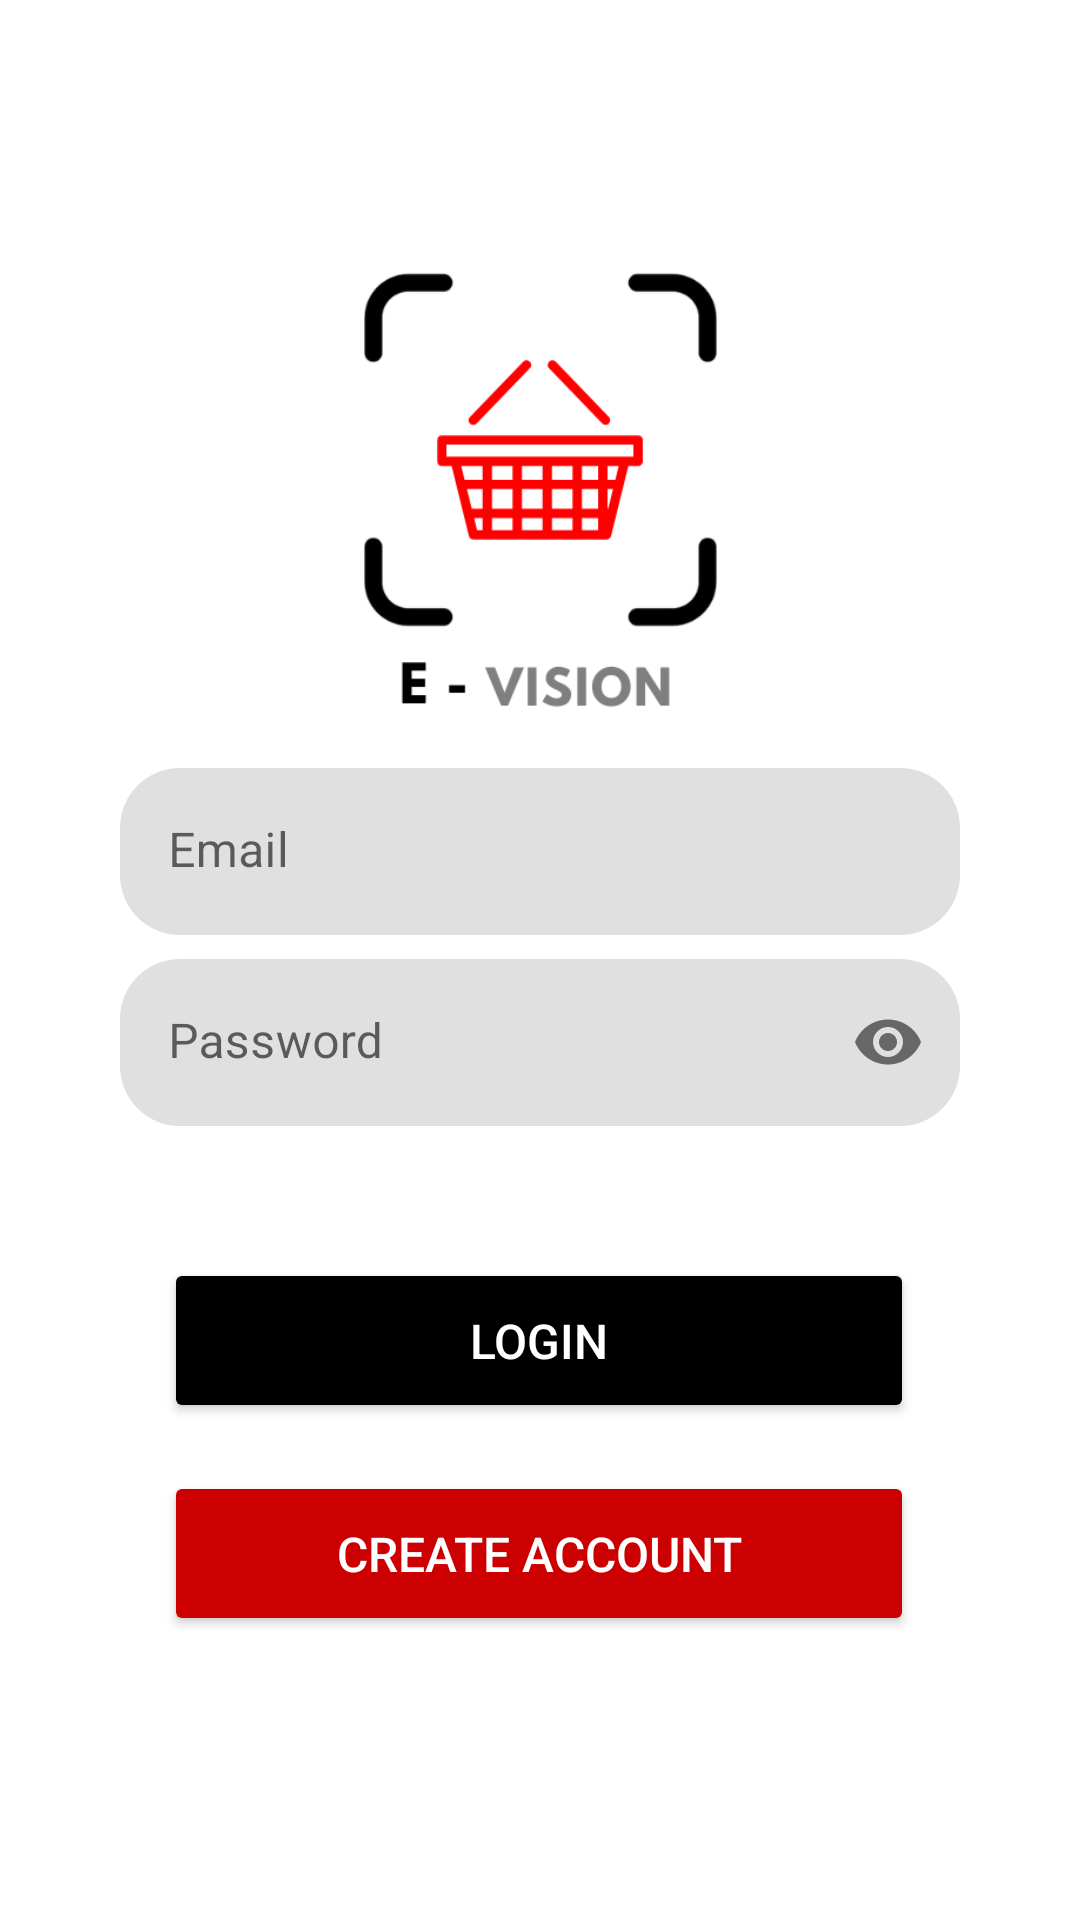

Here is an Android app screen rendered from its layout file. Give the layout XML and the strings, colors and styles it references.
<!-- AndroidManifest.xml: application theme Theme.Evision -->
<!-- res/layout/activity_login.xml -->
<?xml version="1.0" encoding="utf-8"?>
<androidx.constraintlayout.widget.ConstraintLayout xmlns:android="http://schemas.android.com/apk/res/android"
    xmlns:app="http://schemas.android.com/apk/res-auto"
    xmlns:tools="http://schemas.android.com/tools"
    android:id="@+id/layout_login"
    android:layout_width="match_parent"
    android:layout_height="match_parent"
    android:background="@android:color/white"
    tools:ignore="ExtraText">
    <com.google.android.material.textfield.TextInputLayout
        android:id="@+id/email_til_login"
        android:layout_width="match_parent"
        android:layout_height="wrap_content"
        android:layout_marginHorizontal="40dp"
        app:boxCornerRadiusBottomEnd="20dp"
        app:boxCornerRadiusBottomStart="20dp"
        app:boxCornerRadiusTopEnd="20dp"
        app:boxCornerRadiusTopStart="20dp"
        app:boxStrokeWidth="0dp"
        app:boxStrokeWidthFocused="0dp"
        app:layout_constraintEnd_toEndOf="parent"
        app:layout_constraintStart_toStartOf="parent"
        app:layout_constraintTop_toBottomOf="@+id/imageView"
        tools:ignore="MissingConstraints">

        <com.google.android.material.textfield.TextInputEditText
            android:id="@+id/email_et_login"
            android:layout_width="match_parent"
            android:layout_height="wrap_content"
            android:hint="@string/email"
            android:inputType="textEmailAddress" />
    </com.google.android.material.textfield.TextInputLayout>

    <com.google.android.material.textfield.TextInputLayout
        android:id="@+id/password_til_login"
        android:layout_width="match_parent"
        android:layout_height="wrap_content"
        android:layout_marginHorizontal="40dp"
        android:layout_marginTop="8dp"

        app:boxCornerRadiusBottomEnd="20dp"
        app:boxCornerRadiusBottomStart="20dp"
        app:boxCornerRadiusTopEnd="20dp"
        app:boxCornerRadiusTopStart="20dp"
        app:boxStrokeWidth="0dp"
        app:boxStrokeWidthFocused="0dp"
        app:layout_constraintEnd_toEndOf="parent"
        app:layout_constraintStart_toStartOf="parent"
        app:layout_constraintTop_toBottomOf="@+id/email_til_login"
        app:passwordToggleEnabled="true">

        <com.google.android.material.textfield.TextInputEditText
            android:id="@+id/password_et_login"
            android:layout_width="match_parent"
            android:layout_height="wrap_content"
            android:hint="@string/password"
            android:imeOptions="actionSend"
            android:inputType="textPassword" />
    </com.google.android.material.textfield.TextInputLayout>

    <Button
        android:id="@+id/sign_in_btn"
        android:layout_width="250dp"
        android:layout_height="55dp"
        android:layout_marginTop="44dp"
        android:backgroundTint="@android:color/black"

        android:text="@string/sign_in"
        android:textColor="@android:color/white"
        android:textSize="16sp"
        app:layout_constraintEnd_toEndOf="parent"
        app:layout_constraintHorizontal_bias="0.496"
        app:layout_constraintStart_toStartOf="parent"
        app:layout_constraintTop_toBottomOf="@+id/password_til_login" />

    <Button
        android:id="@+id/create_acc_btn"
        android:layout_width="250dp"
        android:layout_height="55dp"
        android:layout_marginTop="16dp"
        android:backgroundTint="@android:color/holo_red_dark"

        android:text="@string/create_account"
        android:textColor="@android:color/white"
        android:textSize="16sp"
        app:layout_constraintEnd_toEndOf="parent"
        app:layout_constraintHorizontal_bias="0.496"
        app:layout_constraintStart_toStartOf="parent"
        app:layout_constraintTop_toBottomOf="@+id/sign_in_btn" />

    <ProgressBar
        android:id="@+id/progress_bar_login"
        style="?android:attr/progressBarStyle"
        android:layout_width="wrap_content"
        android:layout_height="wrap_content"
        android:layout_marginTop="20dp"
        android:visibility="gone"
        app:layout_constraintEnd_toEndOf="parent"
        app:layout_constraintHorizontal_bias="0.5"
        app:layout_constraintStart_toStartOf="parent"
        app:layout_constraintTop_toBottomOf="@+id/create_acc_btn" />

    <ImageView
        android:id="@+id/imageView"
        android:layout_width="199dp"
        android:layout_height="196dp"
        android:layout_marginTop="60dp"
        app:layout_constraintEnd_toEndOf="parent"
        app:layout_constraintStart_toStartOf="parent"
        app:layout_constraintTop_toTopOf="parent"
        app:srcCompat="@drawable/logo" />

</androidx.constraintlayout.widget.ConstraintLayout>
<!-- resources referenced by this layout -->
<resources>
  <!-- drawable logo: png bitmap (drawable, 16817 bytes) -->
  <string name="create_account">Create Account</string>
  <string name="email">Email</string>
  <string name="password">Password</string>
  <string name="sign_in">Login</string>
  <style name="Theme.Evision" parent="Theme.MaterialComponents.DayNight.NoActionBar">
          
          <item name="colorPrimary">@color/purple_500</item>
          <item name="colorPrimaryVariant">@color/purple_700</item>
          <item name="colorOnPrimary">@color/white</item>
          
          <item name="colorSecondary">@color/teal_200</item>
          <item name="colorSecondaryVariant">@color/teal_700</item>
          <item name="colorOnSecondary">@color/black</item>
          
          <item name="android:statusBarColor" tools:targetApi="l">?attr/colorPrimaryVariant</item>
          
      </style>
  <!-- not gathered from this repository: default colours our renderer supplied (Android Studio template values) -->
  <color name="purple_500">#FF6200EE</color>
  <color name="purple_700">#FF3700B3</color>
  <color name="teal_200">#FF03DAC5</color>
  <color name="teal_700">#FF018786</color>
  <color name="black">#FF000000</color>
  <color name="white">#FFFFFFFF</color>
</resources>
